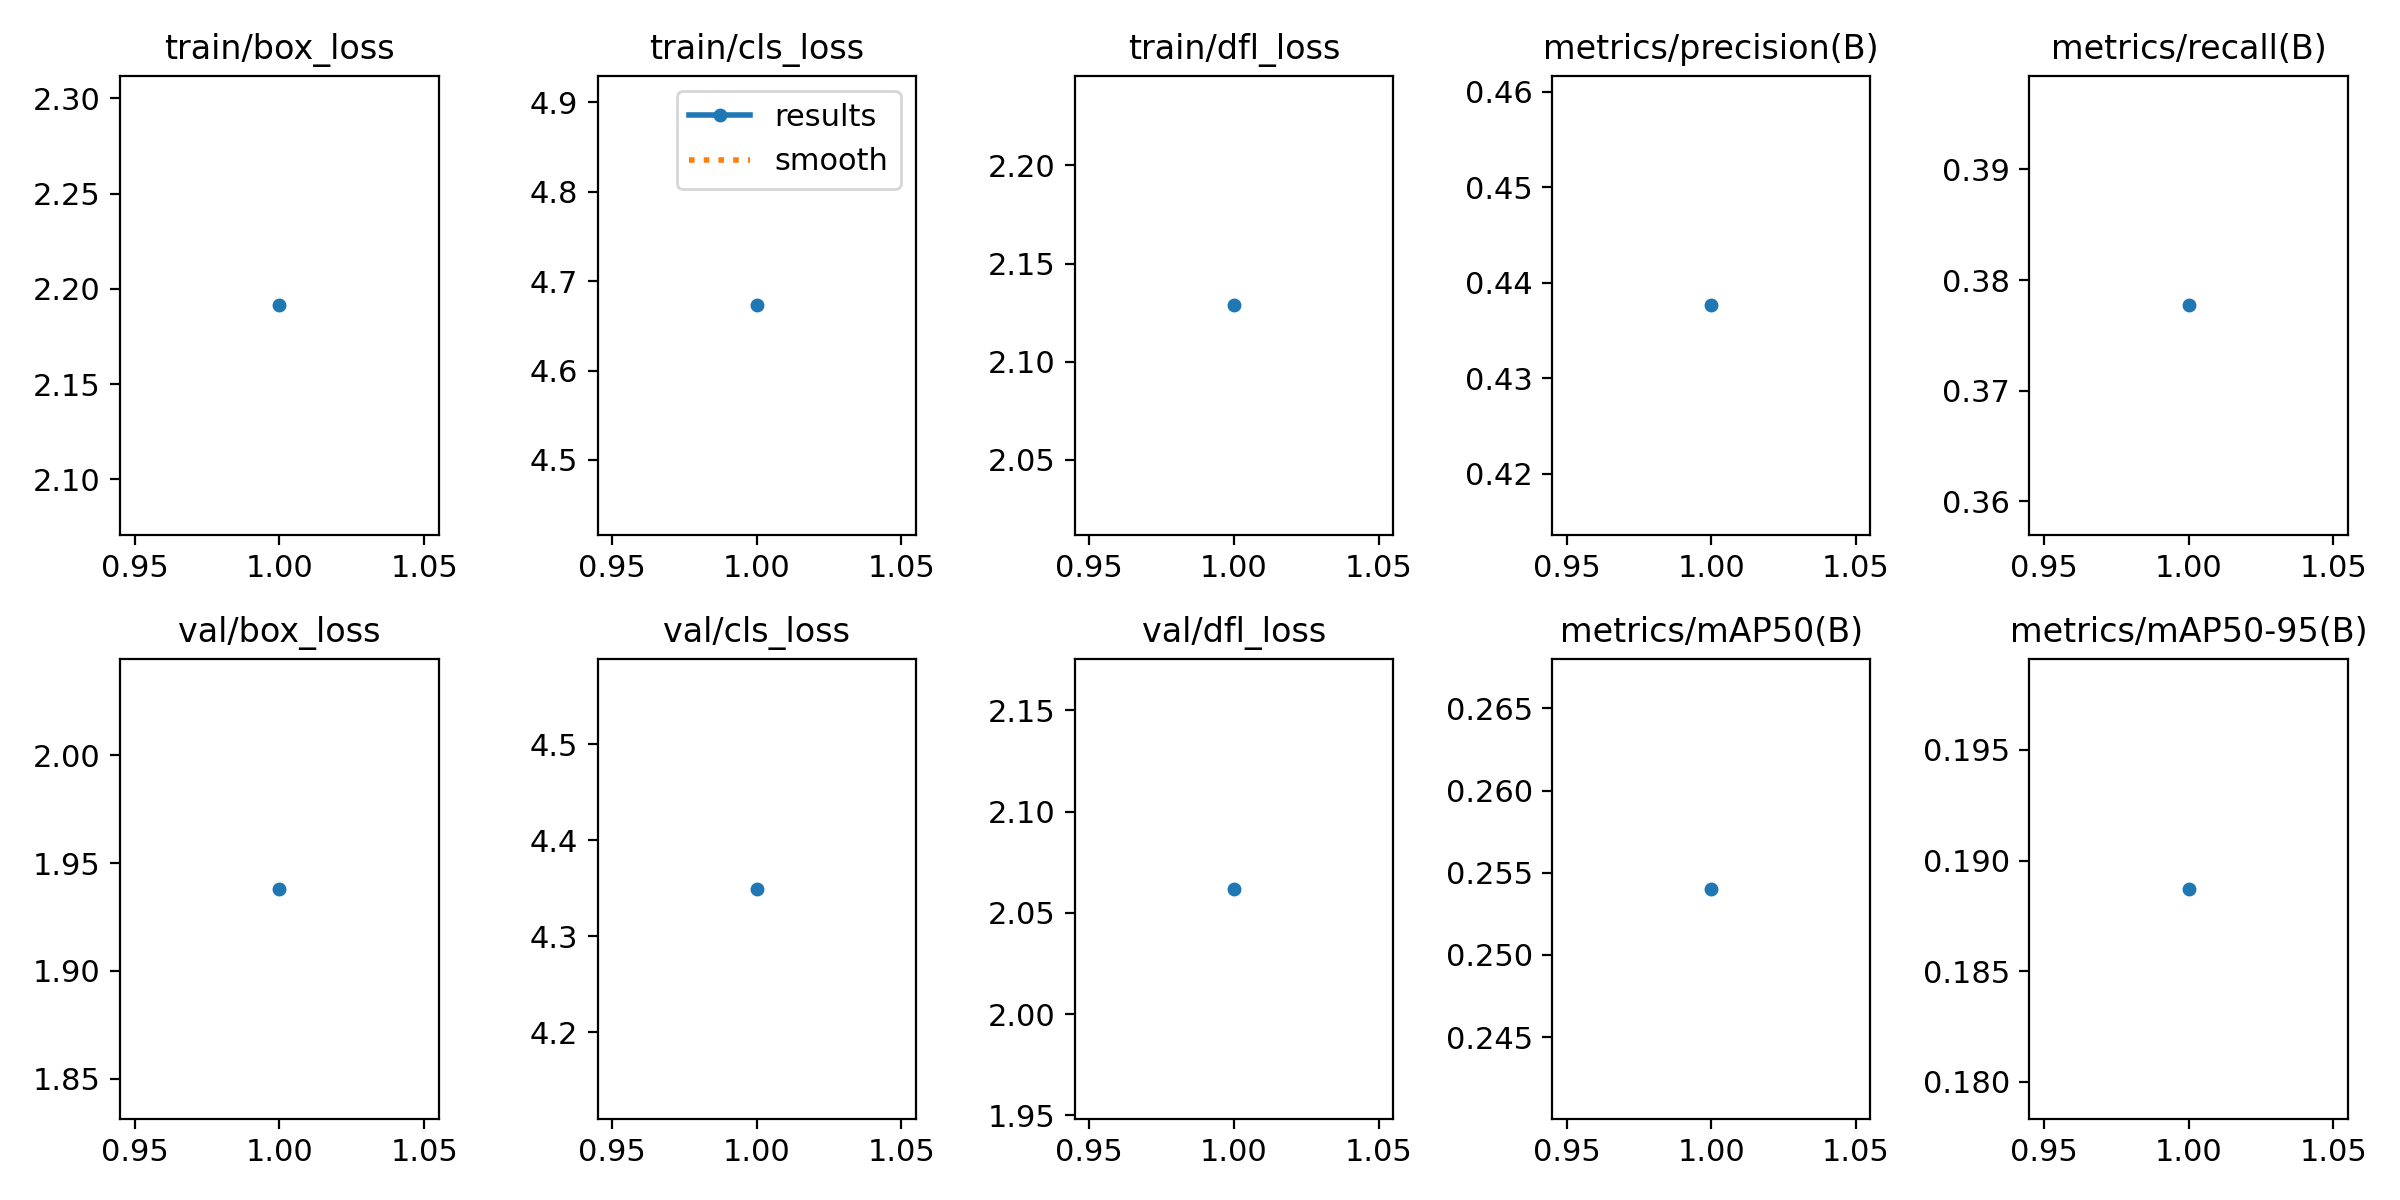

The file beside this chart, header and first rows:
epoch, time, train/box_loss, train/cls_loss, train/dfl_loss, metrics/precision(B), metrics/recall(B), metrics/mAP50(B), metrics/mAP50-95(B), val/box_loss, val/cls_loss, val/dfl_loss, lr/pg0, lr/pg1, lr/pg2
1, 1485, 2.191, 4.673, 2.129, 0.4376, 0.3777, 0.254, 0.1887, 1.938, 4.35, 2.062, 0.0001737, 0.0001737, 0.0001737
